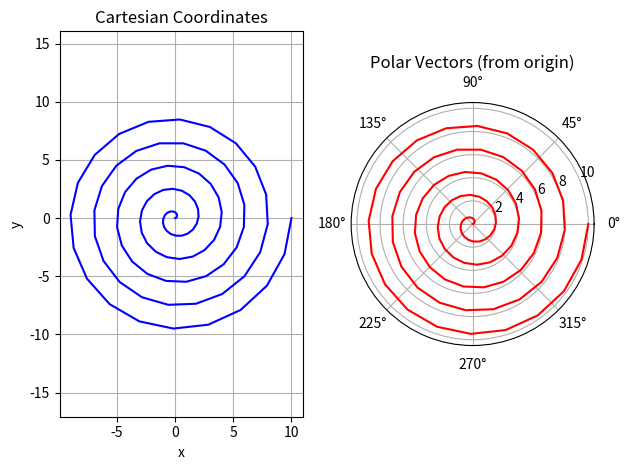

Here is the Python script that generated this plot:
import numpy as np


def cartesian_to_polar(xy: np.ndarray) -> np.ndarray:
    """
    Convert Cartesian coordinates to polar coordinates.

    Parameters
    ----------
    xy : np.ndarray
        Cartesian coordinates (x, y) in a 2D array of shape (N, 2).

    Returns
    -------
    np.ndarray
        Polar coordinates (r, theta) in a 2D array of shape (N, 2),
        where r is the radius and theta is the angle in radians.
    """
    x = xy[:, 0]
    y = xy[:, 1]
    r = np.sqrt(x**2 + y**2)
    theta = np.arctan2(y, x)
    return np.column_stack([r, theta])


def polar_to_cartesian(r_theta: np.ndarray) -> np.ndarray:
    """
    Convert polar coordinates to Cartesian coordinates.

    Parameters
    ----------
    r_theta : np.ndarray
        Polar coordinates (r, theta) in a 2D array of shape (N, 2).

    Returns
    -------
    np.ndarray
        Cartesian coordinates (x, y) in a 2D array of shape (N, 2).
    """
    r = r_theta[:, 0]
    theta = r_theta[:, 1]
    x = r * np.cos(theta)
    y = r * np.sin(theta)
    return np.column_stack([x, y])


if __name__ == "__main__":
    import matplotlib.pyplot as plt

    # Generate random 2D Cartesian coordinates
    np.random.seed(42)
    xy = np.random.uniform(-10, 10, size=(10, 2))

    # Convert to polar and back
    r_theta = cartesian_to_polar(xy)
    xy_reconstructed = polar_to_cartesian(r_theta)

    # Verify round-trip reconstruction is accurate
    if np.allclose(xy, xy_reconstructed):
        print("✅ Cartesian to polar and back conversion is accurate.")
    else:
        print("❌ Cartesian to polar and back conversion is NOT accurate.")

    # Generate spiral points for visualization
    theta = np.linspace(0, 10 * np.pi, 100)
    r = np.linspace(0, 10, 100)
    spiral_r_theta = np.column_stack([r, theta])
    spiral_xy = polar_to_cartesian(spiral_r_theta)

    # Cartesian coordinates
    plt.subplot(121)
    plt.plot(spiral_xy[:, 0], spiral_xy[:, 1], "b-")
    plt.title("Cartesian Coordinates")
    plt.xlabel("x")
    plt.ylabel("y")
    plt.grid(True)
    plt.axis("equal")

    # Polar coordinates
    plt.subplot(122, projection="polar")
    plt.polar(spiral_r_theta[:, 1], spiral_r_theta[:, 0], "r-")
    plt.title("Polar Vectors (from origin)")
    plt.grid(True)

    plt.tight_layout()
    plt.show()
